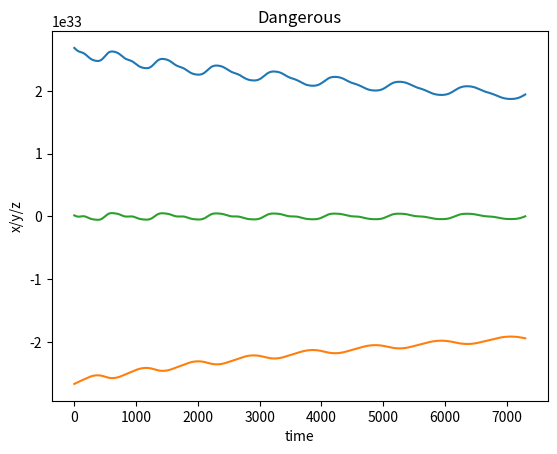

This figure's Python source:
# -*- coding: utf-8 -*-
"""
Created on Thu Jul 27 00:20:49 2017

[redacted]
"""

# -*- coding: utf-8 -*-
"""
Created on Tue Jul 25 18:08:47 2017

[redacted]
"""

import matplotlib.pyplot as plt  # need to plot


g_con = 6.67259e-11
sun_m = 1.9891e30
ear_m = 5.9736e24
AU = 1.49597870691e11

x0 = -9.851920196143998e-1*AU
y0 = 1.316466809434336e-1*AU
z0 = -4.877392224782687e-6*AU

x1 = -9.864337701483683e-1*AU
y1 = 1.230799243164879e-1*AU
z1 = -4.374019384763304e-6*AU

dt = 43200.0
xv0 = (x1-x0)/43200.0
yv0 = (y1-y0)/43200.0
zv0 = (z1-z0)/43200.0

def a_x(x,y,z):
    
    return g_con*sun_m*(-x)/((x**2+y**2+z**2)**1.5)

def a_y(x,y,z):
    
    return g_con*sun_m*(-y)/((x**2+y**2+z**2)**1.5)

def a_z(x,y,z):
    
    return g_con*sun_m*(-z)/((x**2+y**2+z**2)**1.5)


def k_x(x0,x1,y1,z1,v):
    
    k1 = (x1-x0)/dt
    k1_v = a_x(x1,y1,z1)
    
    k2 = v + dt*a_x(x1,y1,z1)/2.0
    k2_v = a_x(x1+dt*k1/2.0,y1+dt*k1/2.0,z1+dt*k1/2.0)
    
    k3 = v + dt*a_x(x1+dt*k1/2.0,y1+dt*k1/2.0,z1+dt*k1/2.0)/2.0
    k3_v = a_x(x1+dt*k2/2.0,y1+dt*k2/2.0,z1+dt*k2/2.0)
    
    k4 = v + dt*a_x(x1+dt*k2/2.0,y1+dt*k2/2.0,z1+dt*k2/2.0)
    k4_v = a_x(x1+dt*k3,y1+dt*k3,z1+dt*k3)
    
    return(k1,k2,k3,k4,k1_v,k2_v,k3_v,k4_v)

def k_y(y0,x1,y1,z1,v):
    
    k1 = (y1-y0)/dt
    k1_v = a_y(x1,y1,z1)
    
    k2 = v + dt*a_y(x1,y1,z1)/2.0
    k2_v = a_y(x1+dt*k1/2.0,y1+dt*k1/2.0,z1+dt*k1/2.0)   
    
    k3 = v + dt*a_y(x1+dt*k1/2.0,y1+dt*k1/2.0,z1+dt*k1/2.0)/2.0
    k3_v = a_y(x1+dt*k2/2.0,y1+dt*k2/2.0,z1+dt*k2/2.0) 
     
    k4 = v + dt*a_y(x1+dt*k2/2.0,y1+dt*k2/2.0,z1+dt*k2/2.0)
    k4_v = a_y(x1+dt*k3,y1+dt*k3,z1+dt*k3)    

    return(k1,k2,k3,k4,k1_v,k2_v,k3_v,k4_v)

def k_z(z0,x1,y1,z1,v):
    
    k1 = (z1-z0)/dt
    k1_v = a_z(x1,y1,z1)    
    
    k2 = v + dt*a_z(x1,y1,z1)/2.0
    k2_v = a_z(x1+dt*k1/2.0,y1+dt*k1/2.0,z1+dt*k1/2.0)    
    
    k3 = v + dt*a_z(x1+dt*k1/2.0,y1+dt*k1/2.0,z1+dt*k1/2.0)/2.0
    k3_v = a_z(x1+dt*k2/2.0,y1+dt*k2/2.0,z1+dt*k2/2.0)    
     
    k4 = v + dt*a_z(x1+dt*k2/2.0,y1+dt*k2/2.0,z1+dt*k2/2.0)
    k4_v = a_z(x1+dt*k3,y1+dt*k3,z1+dt*k3)    

    return(k1,k2,k3,k4,k1_v,k2_v,k3_v,k4_v)

x_list = [x0,x1]
y_list = [y0,y1]
z_list = [z0,z1]

xv_list = [xv0]
yv_list = [yv0]
zv_list = [zv0]

k_list = []
u_list = []
e_list = []



for i in range(int(3650*24*3600/dt)):
    k1, k2, k3, k4, k1_v, k2_v, k3_v, k4_v = k_x(x_list[i],x_list[i+1],y_list[i+1],z_list[i+1], xv_list[i])

    x_list.append(x_list[i+1] + dt*(k1+2*k2+2*k3+k4)/6.0)
    xv_list.append(xv_list[i] + dt*(k1_v+2*k2_v+2*k3_v+k4_v)/6.0)    
    
    k1, k2, k3, k4, k1_v, k2_v, k3_v, k4_v = k_y(y_list[i],x_list[i+1],y_list[i+1],z_list[i+1], yv_list[i])

    y_list.append(y_list[i+1] + dt*(k1+2*k2+2*k3+k4)/6.0)  
    yv_list.append(yv_list[i] + dt*(k1_v+2*k2_v+2*k3_v+k4_v)/6.0)      
    
    k1, k2, k3, k4, k1_v, k2_v, k3_v, k4_v = k_z(z_list[i],x_list[i+1],y_list[i+1],z_list[i+1], zv_list[i])

    z_list.append(z_list[i+1] + dt*(k1+2*k2+2*k3+k4)/6.0)
    zv_list.append(zv_list[i] + dt*(k1_v+2*k2_v+2*k3_v+k4_v)/6.0)      
    
    k_list.append(0.5*ear_m*(xv_list[i]**2+yv_list[i]**2+zv_list[i]**2))
    u_list.append((-g_con*sun_m*ear_m)/(2*((x_list[i]**2+y_list[i]**2+z_list[i]**2)**0.5)))
    e_list.append(k_list[i]+u_list[i])


print(x_list[-1]/AU,y_list[-1]/AU,z_list[-1]/AU)
"""
plt.plot(x_list,label='x-axis')
plt.plot(y_list,label='y-axis')
plt.plot(z_list,label='z-axis')
"""
plt.plot(k_list)
plt.plot(u_list)
plt.plot(e_list)

plt.xlabel('time')  # x-axis
plt.ylabel('x/y/z')  # y-axis
plt.title('Dangerous')  # title
plt.show()  # plot show











